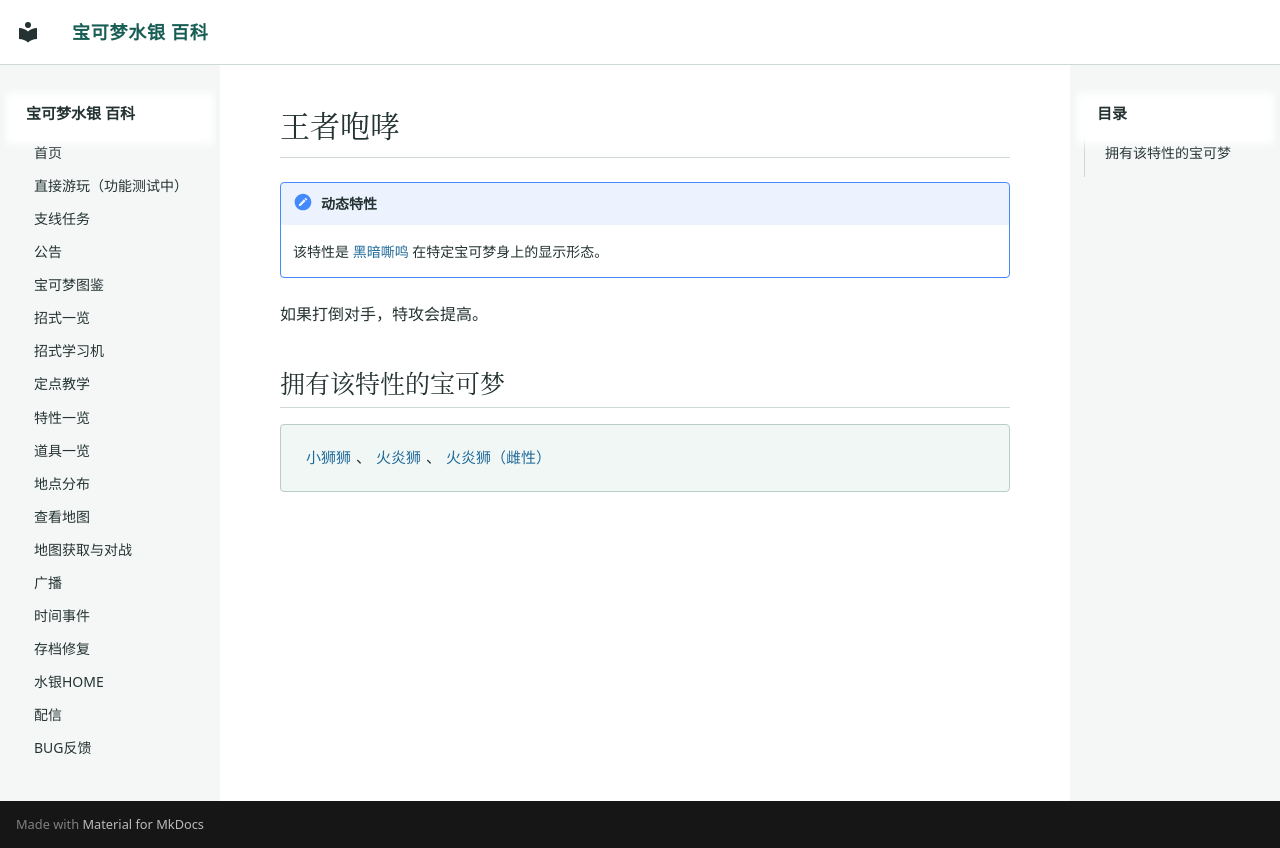

repository: Sum-Light/azoth-wiki · page: abilities/0299_王者咆哮/index.html · generator: mkdocs

# 王者咆哮

!!! note "动态特性"
    该特性是 [黑暗嘶鸣](0123_黑暗嘶鸣.md) 在特定宝可梦身上的显示形态。

如果打倒对手，特攻会提高。

## 拥有该特性的宝可梦

<div class="pk-learners" markdown="span">
[小狮狮](../pokemon/0775_小狮狮.md)、[火炎狮](../pokemon/0776_火炎狮.md)、[火炎狮（雌性）](../pokemon/0831_火炎狮（雌性）.md)
</div>
